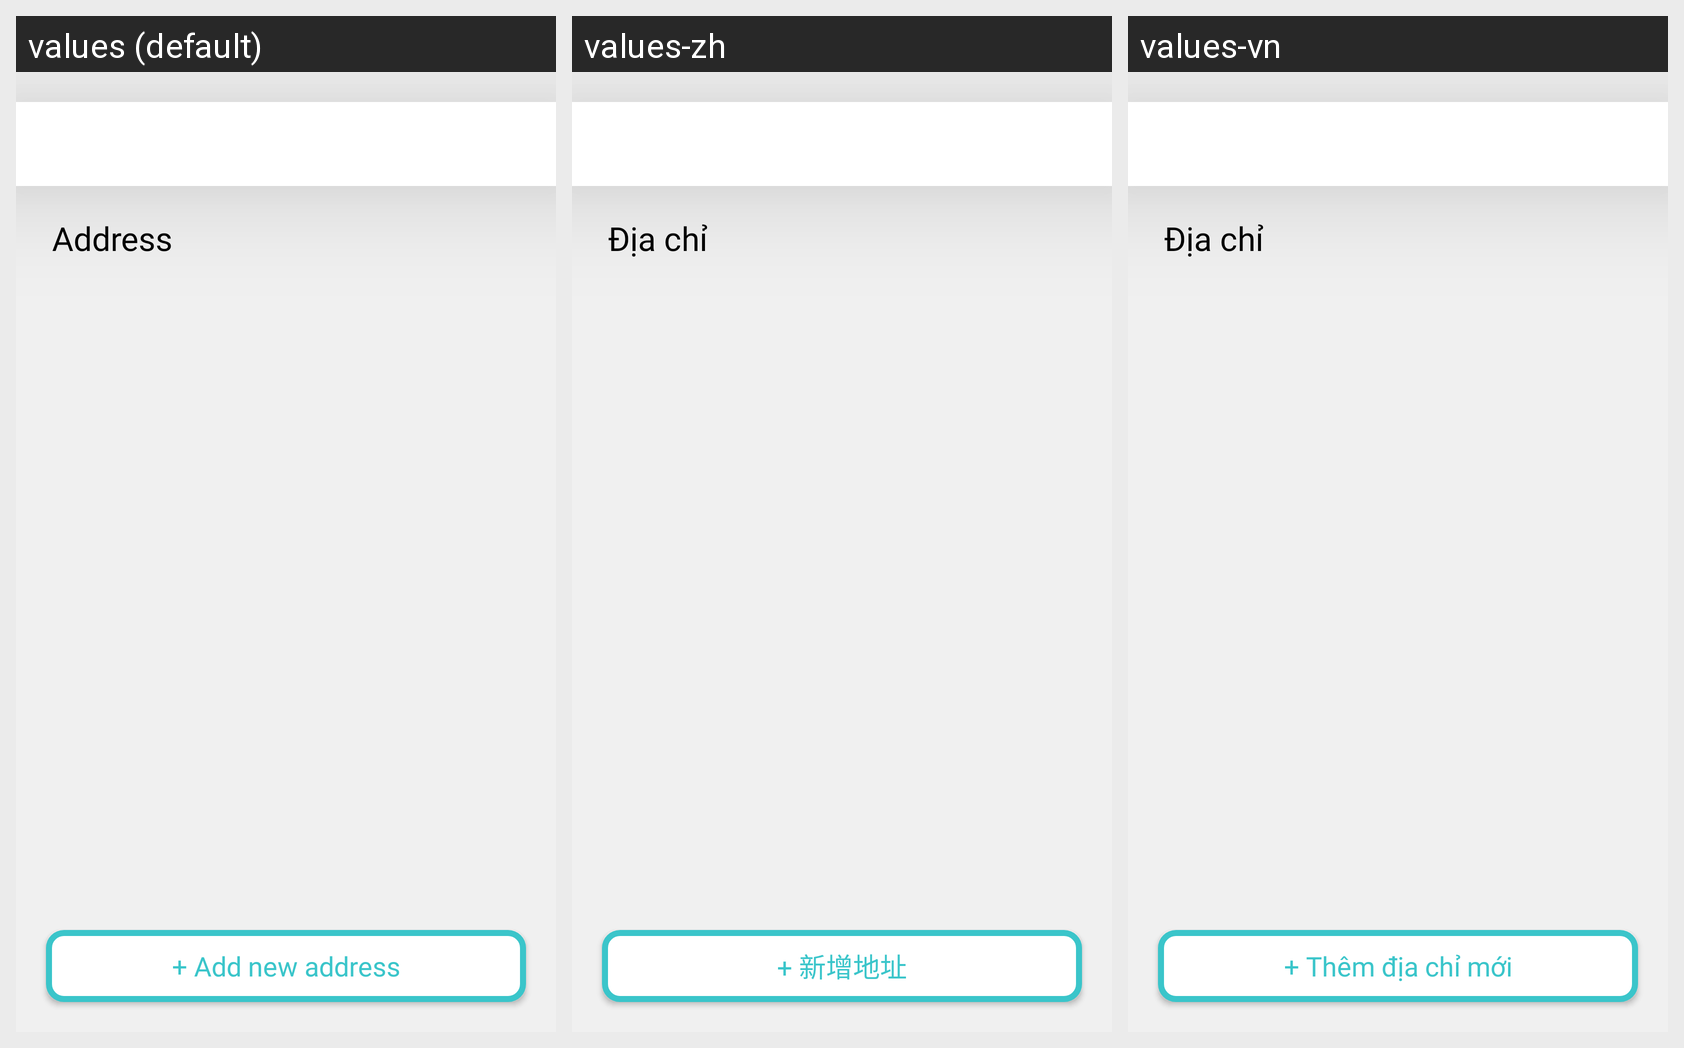

This grid shows one Android layout under several languages. Give, for every string resource on the screen, its name, the default text and each shown locale's text.
Android screen res/layout/activity_customer_myaddress.xml rendered under 3 locales, left to right: values (default), values-zh, values-vn. Device: Nexus 5 (rendered at 1080×1920; each locale shown at half size, 540×960, under a caption strip naming it); theme AppTheme.
Strings drawn on this screen, with the default value and each locale's value (text and hints the layout hard-codes, and strings that could not be matched under every locale, appear in the picture but are not listed):

address
  values: Address
  values-zh: Địa chỉ
  values-vn: Địa chỉ

add_new_address
  values: + Add new address
  values-zh: + 新增地址
  values-vn: + Thêm địa chỉ mới
